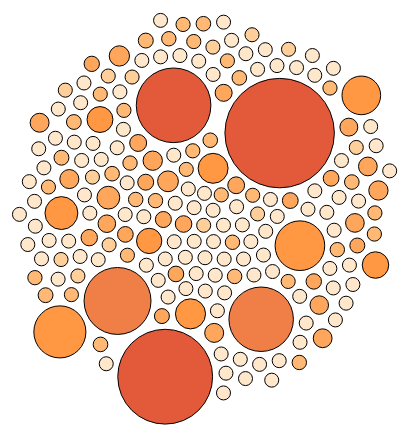
D3 v4 page, settled after 360 driven frames (6 s of simulated time); the page loaded 1 data file(s).



// set the dimensions and margins of the graph
var width = 460
var height = 460

// append the svg object to the body of the page
var svg = d3.select("#my_dataviz")
  .append("svg")
    .attr("width", width)
    .attr("height", height)

// Read data
d3.json("data/map-data.json", function(data) {

  console.log(data)
   // Filter a bit the data -> more than 1 million inhabitants
  var filterData = data['features'].filter(function(d){
    return d.properties.hasTotal.total>10
  })

  console.log(filterData)

  // Color palette for continents?
  var color = d3.scaleThreshold()
    .domain([37500, 75000, 750000, 7500000, 30000000, 45000000, 60000000])
    .range(["#FFE1BF", "#FFC37F", "#FFA851", "#FF9035", "#FF7D14", "#ED5E19","#DD310B"])

  var max
  function getMax(arr) {
    for (var i=0 ; i<arr.length ; i++) {
      if (max == null || parseFloat(arr[i]['properties']['hasTotal']['total']) > parseFloat(max)){
        max = arr[i]['properties']['hasTotal']['total'];
      }
    }
    if (String(parseInt(max)).length > 2) {
      var d = Math.pow(10, String(parseInt(max)).length-2);
      max = Math.ceil(max/d)*d;
    }
    return max;
  }

  // Size scale for countries
  var size = d3.scaleLinear()
    .domain([0, getMax(filterData)])
    .range([7, 55])  // circle will be between 7 and 55 px wide

  // create a tooltip
  var Tooltip = d3.select("#my_dataviz")
    .append("div")
    .style("opacity", 0)
    .style("position", "absolute")
    .attr("class", "tooltip")
    .style("background-color", "white")
    .style("border", "solid")
    .style("border-width", "2px")
    .style("border-radius", "5px")
    .style("padding", "5px")

  // Three function that change the tooltip when user hover / move / leave a cell
  var mouseover = function(d) {
    Tooltip
      .style("opacity", 1)
  }
  var mousemove = function(d) {
    Tooltip
      .html('<u>' + d.properties.name + '</u>' + '<br>' + d.properties.hasTotal.total + ' Total Displaced Population')
      .style("left", (d3.mouse(this)[0]+20) + "px")
      .style("top", (d3.mouse(this)[1]) + "px")
  }
  var mouseleave = function(d) {
    Tooltip
      .style("opacity", 0)
  }

  console.log(filterData)

  // Initialize the circle: all located at the center of the svg area
  var node = svg.append("g")
    .selectAll("circle")
    .data(filterData)
    .enter()
    .append("circle")
      .attr("class", "node")
      .attr("r", function(d){ return size(d.properties.hasTotal.total)})
      .attr("cx", width / 2)
      .attr("cy", height / 2)
      .style("fill", function(d){ return color(d.properties.hasTotal.total)})
      .style("fill-opacity", 0.8)
      .attr("stroke", "black")
      .style("stroke-width", 1)
      .on("mouseover", mouseover) // What to do when hovered
      .on("mousemove", mousemove)
      .on("mouseleave", mouseleave)
      .call(d3.drag() // call specific function when circle is dragged
           .on("start", dragstarted)
           .on("drag", dragged)
           .on("end", dragended));


  // Features of the forces applied to the nodes:
  var simulation = d3.forceSimulation()
      .force("center", d3.forceCenter().x(width / 2).y(height / 2)) // Attraction to the center of the svg area
      .force("charge", d3.forceManyBody().strength(.1)) // Nodes are attracted one each other of value is > 0
      .force("collide", d3.forceCollide().strength(.2).radius(function(d){ return (size(d.properties.hasTotal.total)+3) }).iterations(1)) // Force that avoids circle overlapping

  // Apply these forces to the nodes and update their positions.
  // Once the force algorithm is happy with positions ('alpha' value is low enough), simulations will stop.
  simulation
      .nodes(filterData)
      .on("tick", function(d){
        node
            .attr("cx", function(d){ return d.x; })
            .attr("cy", function(d){ return d.y; })
      });

  // What happens when a circle is dragged?
  function dragstarted(d) {
    if (!d3.event.active) simulation.alphaTarget(.03).restart();
    d.fx = d.x;
    d.fy = d.y;
  }
  function dragged(d) {
    d.fx = d3.event.x;
    d.fy = d3.event.y;
  }
  function dragended(d) {
    if (!d3.event.active) simulation.alphaTarget(.03);
    d.fx = null;
    d.fy = null;
  }

})



### data: data/map-data.json
{
 "type": "FeatureCollection",
 "features": [
  {
   "geometry": {
    "type": "MultiPolygon",
    "coordinates": "[... 30 items]"
   },
   "type": "Feature",
   "properties": {
    "hasDeathsTerrorism": "{... 13 keys}",
    "hasWoundedTerrorism": "{... 13 keys}",
    "name": "Canada",
    "hasUnemploymentNational": "{... 13 keys}",
    "hasGDPCapConstant": "{... 13 keys}",
    "hasUnemploymentILO": "{... 13 keys}",
    "hasDemocracy": "{... 13 keys}",
    "hasTotal": "{... 13 keys}",
    "hasGDPCapGrowth": "{... 13 keys}",
    "hasIncomeCapGrowth": "{... 13 keys}",
    "hasDeathUCDP": "{... 12 keys}",
    "hasIncomeCapConstant": "{... 13 keys}"
   }
  },
  {
   "geometry": {
    "type": "MultiPolygon",
    "coordinates": "[... 2 items]"
   },
   "type": "Feature",
   "properties": {
    "hasDeathsTerrorism": "{... 12 keys}",
    "hasWoundedTerrorism": "{... 12 keys}",
    "name": "Sao Tome and Principe",
    "hasUnemploymentNational": "{... 13 keys}",
    "hasGDPCapConstant": "{... 13 keys}",
    "hasUnemploymentILO": "{... 13 keys}",
    "hasDemocracy": "{... 12 keys}",
    "hasTotal": "{... 13 keys}",
    "hasGDPCapGrowth": "{... 13 keys}",
    "hasIncomeCapGrowth": "{... 12 keys}",
    "hasDeathUCDP": "{... 12 keys}",
    "hasIncomeCapConstant": "{... 13 keys}"
   }
  },
  {
   "geometry": {
    "type": "Polygon",
    "coordinates": "[... 1 items]"
   },
   "type": "Feature",
   "properties": {
    "hasDeathsTerrorism": "{... 13 keys}",
    "hasWoundedTerrorism": "{... 13 keys}",
    "name": "Guinea-Bissau",
    "hasUnemploymentNational": "{... 12 keys}",
    "hasGDPCapConstant": "{... 13 keys}",
    "hasUnemploymentILO": "{... 13 keys}",
    "hasDemocracy": "{... 13 keys}",
    "hasTotal": "{... 13 keys}",
    "hasGDPCapGrowth": "{... 13 keys}",
    "hasIncomeCapGrowth": "{... 13 keys}",
    "hasDeathUCDP": "{... 12 keys}",
    "hasIncomeCapConstant": "{... 13 keys}"
   }
  },
  {
   "geometry": {
    "type": "MultiPolygon",
    "coordinates": "[... 10 items]"
   },
   "type": "Feature",
   "properties": {
    "hasDeathsTerrorism": "{... 13 keys}",
    "hasWoundedTerrorism": "{... 13 keys}",
    "name": "United States of America",
    "hasUnemploymentNational": "{... 13 keys}",
    "hasGDPCapConstant": "{... 13 keys}",
    "hasUnemploymentILO": "{... 13 keys}",
    "hasDemocracy": "{... 13 keys}",
    "hasTotal": "{... 13 keys}",
    "hasGDPCapGrowth": "{... 13 keys}",
    "hasIncomeCapGrowth": "{... 13 keys}",
    "hasDeathUCDP": "{... 13 keys}",
    "hasIncomeCapConstant": "{... 13 keys}"
   }
  },
  {
   "geometry": {
    "type": "Polygon",
    "coordinates": "[... 1 items]"
   },
   "type": "Feature",
   "properties": {
    "hasDeathsTerrorism": "{... 13 keys}",
    "hasWoundedTerrorism": "{... 13 keys}",
    "name": "Lithuania",
    "hasUnemploymentNational": "{... 13 keys}",
    "hasGDPCapConstant": "{... 13 keys}",
    "hasUnemploymentILO": "{... 13 keys}",
    "hasDemocracy": "{... 13 keys}",
    "hasTotal": "{... 13 keys}",
    "hasGDPCapGrowth": "{... 13 keys}",
    "hasIncomeCapGrowth": "{... 13 keys}",
    "hasDeathUCDP": "{... 12 keys}",
    "hasIncomeCapConstant": "{... 12 keys}"
   }
  },
  {
   "geometry": {
    "type": "Polygon",
    "coordinates": "[... 1 items]"
   },
   "type": "Feature",
   "properties": {
    "hasDeathsTerrorism": "{... 13 keys}",
    "hasWoundedTerrorism": "{... 13 keys}",
    "name": "Cambodia",
    "hasUnemploymentNational": "{... 13 keys}",
    "hasGDPCapConstant": "{... 13 keys}",
    "hasUnemploymentILO": "{... 13 keys}",
    "hasDemocracy": "{... 13 keys}",
    "hasTotal": "{... 13 keys}",
    "hasGDPCapGrowth": "{... 13 keys}",
    "hasIncomeCapGrowth": "{... 13 keys}",
    "hasDeathUCDP": "{... 13 keys}",
    "hasIncomeCapConstant": "{... 13 keys}"
   }
  },
  {
   "geometry": {
    "type": "Polygon",
    "coordinates": "[... 1 items]"
   },
   "type": "Feature",
   "properties": {
    "hasDeathsTerrorism": "{... 13 keys}",
    "hasWoundedTerrorism": "{... 13 keys}",
    "name": "Switzerland",
    "hasUnemploymentNational": "{... 13 keys}",
    "hasGDPCapConstant": "{... 13 keys}",
    "hasUnemploymentILO": "{... 13 keys}",
    "hasDemocracy": "{... 13 keys}",
    "hasTotal": "{... 13 keys}",
    "hasGDPCapGrowth": "{... 13 keys}",
    "hasIncomeCapGrowth": "{... 13 keys}",
    "hasDeathUCDP": "{... 12 keys}",
    "hasIncomeCapConstant": "{... 13 keys}"
   }
  },
  {
   "geometry": {
    "type": "Polygon",
    "coordinates": "[... 1 items]"
   },
   "type": "Feature",
   "properties": {
    "hasDeathsTerrorism": "{... 13 keys}",
    "hasWoundedTerrorism": "{... 13 keys}",
    "name": "Ethiopia",
    "hasUnemploymentNational": "{... 13 keys}",
    "hasGDPCapConstant": "{... 13 keys}",
    "hasUnemploymentILO": "{... 13 keys}",
    "hasDemocracy": "{... 13 keys}",
    "hasTotal": "{... 13 keys}",
    "hasGDPCapGrowth": "{... 13 keys}",
    "hasIncomeCapGrowth": "{... 13 keys}",
    "hasDeathUCDP": "{... 13 keys}",
    "hasIncomeCapConstant": "{... 13 keys}"
   }
  },
  "... 220 more items"
 ]
}